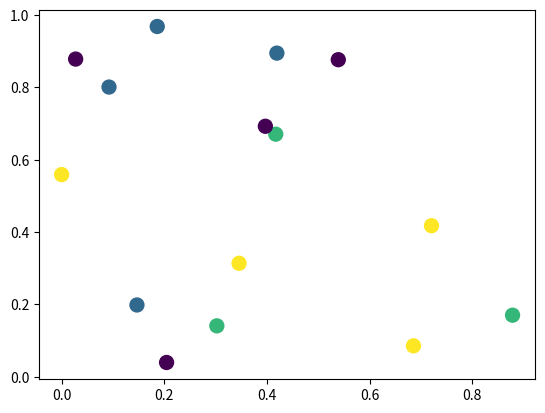

Write the Python code that produced this figure.
import matplotlib.pyplot as plt
import numpy as np; np.random.seed(1)

x = np.random.rand(15)
y = np.random.rand(15)
names = np.array(list("ABCDEFGHIJKLMNO"))
c = np.random.randint(1,5,size=15)

norm = plt.Normalize(1,4)

fig,ax = plt.subplots()
sc = plt.scatter(x,y,c=c, s=100, cmap="viridis")

annot = ax.annotate("", xy=(0,0), xytext=(20,20),textcoords="offset points",
                    bbox=dict(boxstyle="round", fc="w"),
                    arrowprops=dict(arrowstyle="->"))
annot.set_visible(False)

def update_annot(ind):

    pos = sc.get_offsets()[ind["ind"][0]]
    annot.xy = pos
    text = "{}, {}".format(" ".join(list(map(str,ind["ind"]))), 
                           " ".join([names[n] for n in ind["ind"]]))
    annot.set_text(text)
    annot.get_bbox_patch().set_alpha(0.4)


def hover(event):
    vis = annot.get_visible()
    if event.inaxes == ax:
        cont, ind = sc.contains(event)
        if cont:
            update_annot(ind)
            annot.set_visible(True)
            fig.canvas.draw_idle()
        else:
            if vis:
                annot.set_visible(False)
                fig.canvas.draw_idle()

fig.canvas.mpl_connect("motion_notify_event", hover)

plt.show()